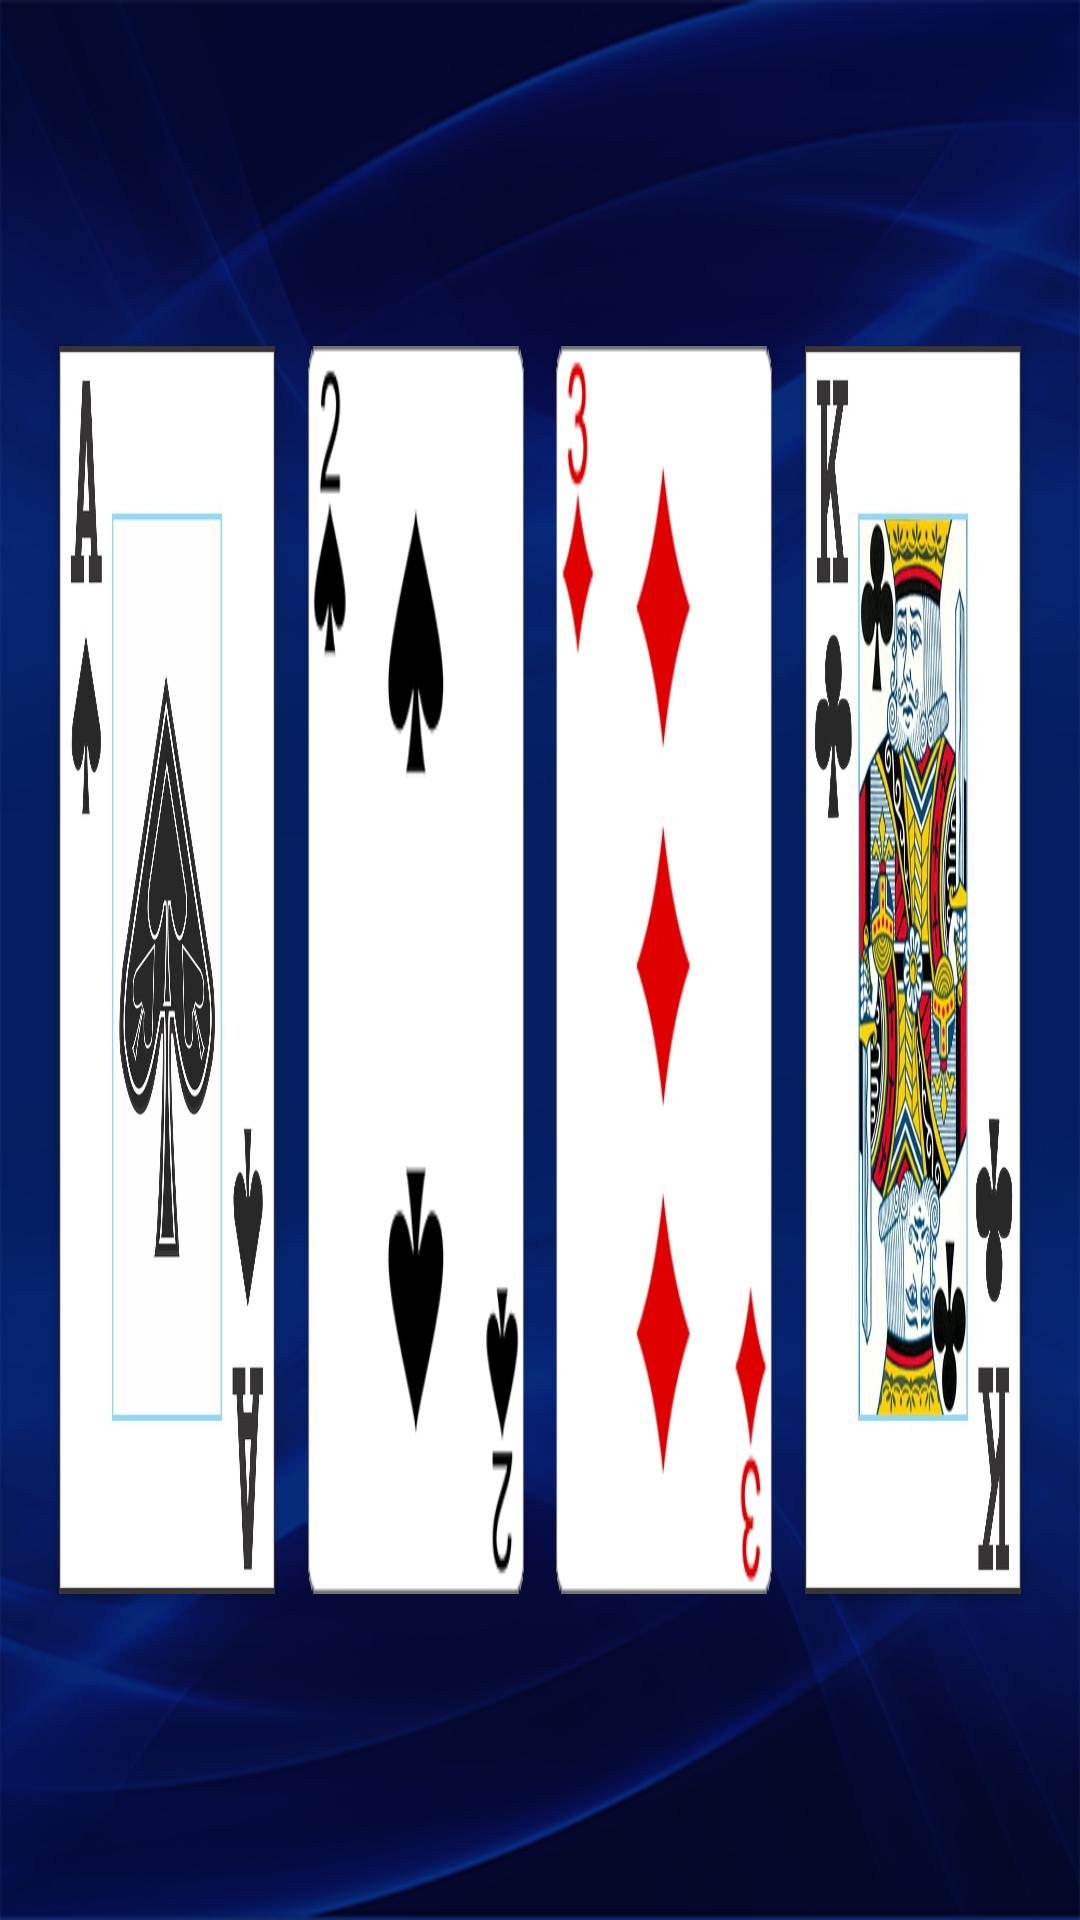

Here is an Android app screen rendered from its layout file. Give the layout XML and the strings, colors and styles it references.
<!-- AndroidManifest.xml: application theme AppTheme -->
<!-- res/layout/activity_cartas.xml -->
<?xml version="1.0" encoding="utf-8"?>
<android.support.constraint.ConstraintLayout xmlns:android="http://schemas.android.com/apk/res/android"
    xmlns:app="http://schemas.android.com/apk/res-auto"
    xmlns:tools="http://schemas.android.com/tools"
    android:layout_width="match_parent"
    android:layout_height="match_parent"
    android:background="@drawable/fundo"
    tools:context="com.saviosvm.showdomilhaomatemtico.view.Cartas">

    <Button
        android:id="@+id/cartas_carta1"
        android:layout_width="0dp"
        android:layout_height="0dp"
        android:background="@drawable/as"
        app:layout_constraintBottom_toBottomOf="@+id/cartas_horizontal_h82"
        app:layout_constraintEnd_toEndOf="@+id/cartas_vertical_v255"
        app:layout_constraintStart_toStartOf="@id/cartas_vertical_v055"
        app:layout_constraintTop_toTopOf="@id/cartas_horizontal_h18" />

    <Button
        android:id="@+id/cartas_carta2"
        android:layout_width="0dp"
        android:layout_height="0dp"
        android:background="@drawable/dois"
        app:layout_constraintBottom_toBottomOf="@+id/cartas_horizontal_h82"
        app:layout_constraintEnd_toEndOf="@+id/cartas_vertical_v485"
        app:layout_constraintStart_toStartOf="@id/cartas_vertical_v285"
        app:layout_constraintTop_toTopOf="@id/cartas_horizontal_h18" />

    <Button
        android:id="@+id/cartas_carta3"
        android:layout_width="0dp"
        android:layout_height="0dp"
        android:background="@drawable/tres"
        app:layout_constraintBottom_toBottomOf="@+id/cartas_horizontal_h82"
        app:layout_constraintEnd_toEndOf="@+id/cartas_vertical_v715"
        app:layout_constraintStart_toStartOf="@id/cartas_vertical_v515"
        app:layout_constraintTop_toTopOf="@id/cartas_horizontal_h18" />

    <Button
        android:id="@+id/cartas_carta4"
        android:layout_width="0dp"
        android:layout_height="0dp"
        android:background="@drawable/rei"
        app:layout_constraintBottom_toBottomOf="@+id/cartas_horizontal_h82"
        app:layout_constraintEnd_toEndOf="@+id/cartas_vertical_v945"
        app:layout_constraintStart_toStartOf="@id/cartas_vertical_v745"
        app:layout_constraintTop_toTopOf="@id/cartas_horizontal_h18" />

    
    <android.support.constraint.Guideline
        android:id="@+id/cartas_horizontal_h15"
        android:layout_width="wrap_content"
        android:layout_height="wrap_content"
        android:orientation="horizontal"
        app:layout_constraintGuide_percent="0.15" />

    <android.support.constraint.Guideline
        android:id="@+id/cartas_horizontal_h18"
        android:layout_width="wrap_content"
        android:layout_height="wrap_content"
        android:orientation="horizontal"
        app:layout_constraintGuide_percent="0.18" />

    <android.support.constraint.Guideline
        android:id="@+id/cartas_horizontal_h82"
        android:layout_width="wrap_content"
        android:layout_height="wrap_content"
        android:orientation="horizontal"
        app:layout_constraintGuide_percent="0.83" />

    <android.support.constraint.Guideline
        android:id="@+id/cartas_horizontal_h85"
        android:layout_width="wrap_content"
        android:layout_height="wrap_content"
        android:orientation="horizontal"
        app:layout_constraintGuide_percent="0.85" />

    
    <android.support.constraint.Guideline
        android:id="@+id/cartas_vertical_v055"
        android:layout_width="wrap_content"
        android:layout_height="wrap_content"
        android:orientation="vertical"
        app:layout_constraintGuide_percent="0.055" />

    <android.support.constraint.Guideline
        android:id="@+id/cartas_vertical_v255"
        android:layout_width="wrap_content"
        android:layout_height="wrap_content"
        android:orientation="vertical"
        app:layout_constraintGuide_percent="0.255" />

    <android.support.constraint.Guideline
        android:id="@+id/cartas_vertical_v285"
        android:layout_width="wrap_content"
        android:layout_height="wrap_content"
        android:orientation="vertical"
        app:layout_constraintGuide_percent="0.285" />

    <android.support.constraint.Guideline
        android:id="@+id/cartas_vertical_v485"
        android:layout_width="wrap_content"
        android:layout_height="wrap_content"
        android:orientation="vertical"
        app:layout_constraintGuide_percent="0.485" />

    <android.support.constraint.Guideline
        android:id="@+id/cartas_vertical_v515"
        android:layout_width="wrap_content"
        android:layout_height="wrap_content"
        android:orientation="vertical"
        app:layout_constraintGuide_percent="0.515" />

    <android.support.constraint.Guideline
        android:id="@+id/cartas_vertical_v715"
        android:layout_width="wrap_content"
        android:layout_height="wrap_content"
        android:orientation="vertical"
        app:layout_constraintGuide_percent="0.715" />

    <android.support.constraint.Guideline
        android:id="@+id/cartas_vertical_v745"
        android:layout_width="wrap_content"
        android:layout_height="wrap_content"
        android:orientation="vertical"
        app:layout_constraintGuide_percent="0.745" />

    <android.support.constraint.Guideline
        android:id="@+id/cartas_vertical_v945"
        android:layout_width="wrap_content"
        android:layout_height="wrap_content"
        android:orientation="vertical"
        app:layout_constraintGuide_percent="0.945" />



</android.support.constraint.ConstraintLayout>
<!-- resources referenced by this layout -->
<resources>
  <!-- drawable as: png bitmap (drawable, 81008 bytes) -->
  <!-- drawable dois: png bitmap (drawable, 5596 bytes) -->
  <!-- drawable fundo: png bitmap (drawable, 241317 bytes) -->
  <!-- drawable rei: png bitmap (drawable, 167540 bytes) -->
  <!-- drawable tres: png bitmap (drawable, 16563 bytes) -->
  <style name="AppTheme" parent="Theme.AppCompat.Light.DarkActionBar">
          
          <item name="colorPrimary">@color/colorPrimary</item>
          <item name="colorPrimaryDark">@color/colorPrimaryDark</item>
          <item name="colorAccent">@color/colorAccent</item>
      </style>
  <color name="colorPrimary">#3F51B5</color>
  <color name="colorPrimaryDark">#303F9F</color>
  <color name="colorAccent">#FF4081</color>
</resources>
